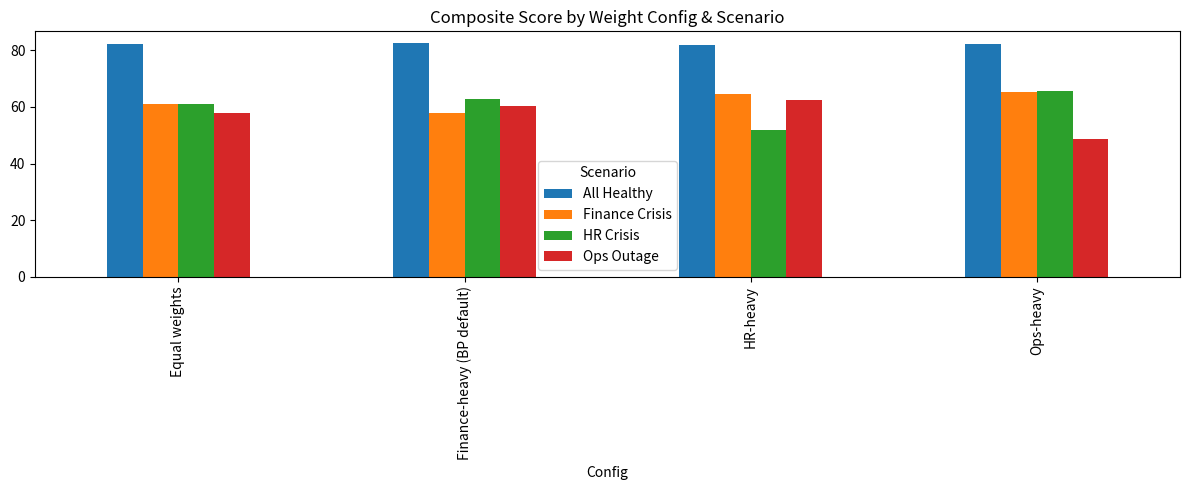

The matplotlib source for this figure:
import sys; sys.path.insert(0, '..')
import numpy as np
import pandas as pd
import matplotlib.pyplot as plt

# Simulate scoring under different weight configurations
configs = [
    {'name': 'Finance-heavy (BP default)', 'f': 0.40, 'hr': 0.30, 'ops': 0.30},
    {'name': 'Equal weights',              'f': 0.33, 'hr': 0.33, 'ops': 0.34},
    {'name': 'Ops-heavy',                  'f': 0.25, 'hr': 0.25, 'ops': 0.50},
    {'name': 'HR-heavy',                   'f': 0.25, 'hr': 0.50, 'ops': 0.25},
]

# Sample domain scores (simulated)
scenarios = [
    {'label': 'All Healthy', 'f_score': 85, 'hr_score': 80, 'ops_score': 82},
    {'label': 'Finance Crisis', 'f_score': 30, 'hr_score': 75, 'ops_score': 78},
    {'label': 'HR Crisis', 'f_score': 78, 'hr_score': 25, 'ops_score': 80},
    {'label': 'Ops Outage', 'f_score': 80, 'hr_score': 75, 'ops_score': 20},
]

results = []
for cfg in configs:
    for sc in scenarios:
        composite = cfg['f'] * sc['f_score'] + cfg['hr'] * sc['hr_score'] + cfg['ops'] * sc['ops_score']
        results.append({'Config': cfg['name'], 'Scenario': sc['label'], 'Composite': round(composite, 1)})

df = pd.DataFrame(results)
pivot = df.pivot(index='Config', columns='Scenario', values='Composite')
print(pivot)
pivot.plot(kind='bar', figsize=(12,5), title='Composite Score by Weight Config & Scenario')
plt.tight_layout(); plt.show()

# Conclusion: Finance-heavy (0.40/0.30/0.30) provides best signal separation
# Finance crises produce larger score drops, which is appropriate for a business health system
print('Selected weights: Finance=0.40, HR=0.30, Operations=0.30')
print('Rationale: Finance crises tend to be the most immediately existential for a business.')
